The GitHub repository Varshapandey-8757/Kidney_stone_Detection_system contains a labelled image folder "splits" with 2 categories: normal, stone. Examples follow, each with its label.

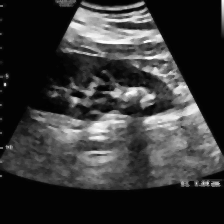
Label: stone

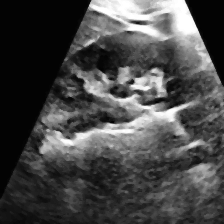
Label: normal

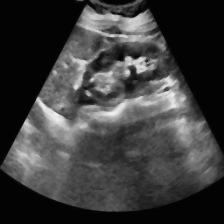
Label: normal

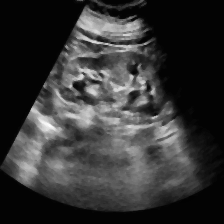
Label: normal

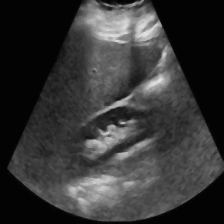
Label: normal

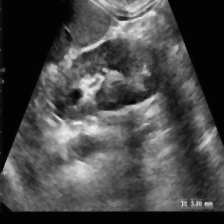
Label: stone
